3-way image classification set "fold3" from GitHub (Anuvathan/Coco_Anuvathan); label vocabulary: caterpillar, healthy, leaf spot.

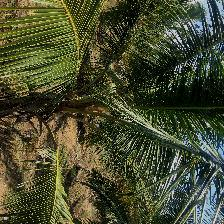
Label: healthy

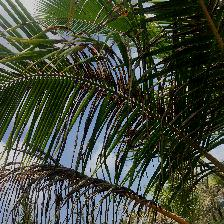
Label: caterpillar

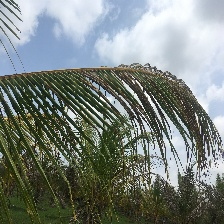
Label: caterpillar

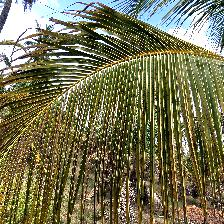
Label: leaf spot

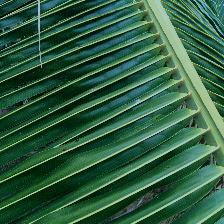
Label: healthy

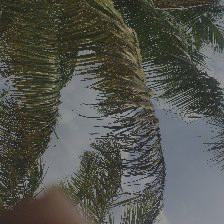
Label: caterpillar
